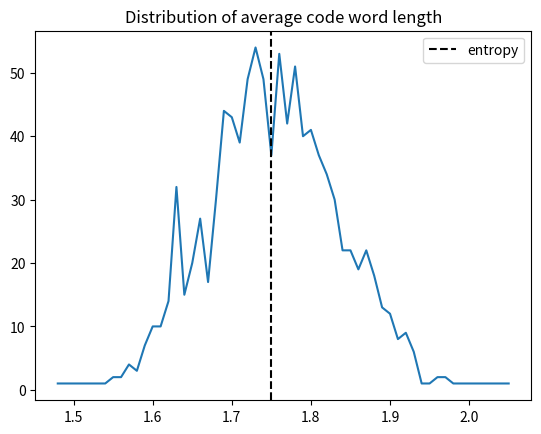
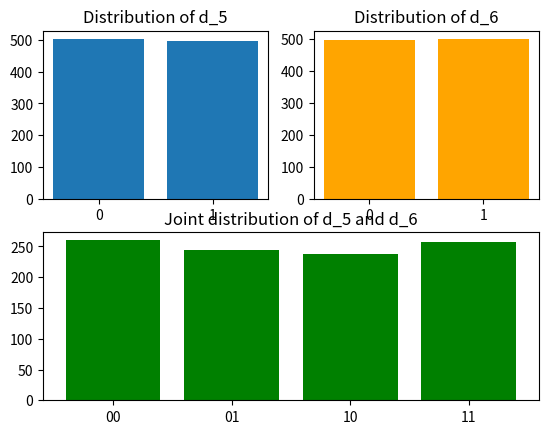

Generate these figures, in order, with matplotlib:
"""
Source with alphabet X={1,2,3,4} with probabilities 1/2, 1/4, 1/8, 1/8.

Huffman code:
    1 -> 0
    2 -> 10
    3 -> 110
    4 -> 111
"""

import random
from collections import Counter
import matplotlib.pyplot as plt

X = [1,2,3,4]
entropy = 1.75
n = 100
codebook = ["0", "10", "110", "111"]
num_of_experiments = 1000

def huffman(raw, codebook):
    encoded = ""
    for elem in raw:
        encoded += codebook[elem-1]
    return encoded

def dehuffman(encoded, codebook):
    decoded = []
    tmp = ""
    for char in encoded:
        tmp += char
        if tmp in codebook:
            decoded.append(codebook.index(tmp)+1)
            tmp = ""
    return decoded

errors = 0
avg_code_word_lengths = []
d_5 = []
d_6 = []
joint = []
for _ in range(num_of_experiments):

    raw = random.choices(X, k=n, weights=[1/2, 1/4, 1/8, 1/8])
    encoded = huffman(raw, codebook)
    decoded = dehuffman(encoded, codebook)

    avg_code_word_length = len(encoded) / n
    avg_code_word_lengths.append(avg_code_word_length)

    print(encoded)
    print(decoded)

    d_5.append(encoded[4])
    d_6.append(encoded[5])
    joint.append(encoded[4]+encoded[5])

    for i, (r, d) in enumerate(zip(raw, decoded)):
        if r != d:
            print(f"error at position {i}, raw [{r}] != decoded [{d}]")
            errors += 1

print(f"errors: {errors}")


avg_code_word_lengths = Counter(avg_code_word_lengths)
avg_code_word_lengths = dict(sorted(avg_code_word_lengths.items(), key=lambda item: item[0], reverse=True))

d_5 = dict(sorted(Counter(d_5).items(), key=lambda item: item[0]))
d_6 = dict(sorted(Counter(d_6).items(), key=lambda item: item[0]))
joint = dict(sorted(Counter(joint).items(), key=lambda item: item[0]))
print(d_5)
print(d_6)
print(joint)



plt.plot(avg_code_word_lengths.keys(), avg_code_word_lengths.values())
plt.title("Distribution of average code word length")
plt.axvline(x=entropy, color="black", linestyle="dashed", label="entropy")
plt.legend()

plt.figure()
plt.subplot(2, 2, 1)
plt.title("Distribution of d_5")
plt.bar(d_5.keys(), d_5.values())
plt.subplot(2, 2, 2)
plt.title("Distribution of d_6")
plt.bar(d_6.keys(), d_6.values(), color="orange")



plt.subplot(2, 1, 2)
plt.title("Joint distribution of d_5 and d_6")
plt.bar(joint.keys(), joint.values(), color="green")


plt.show()
